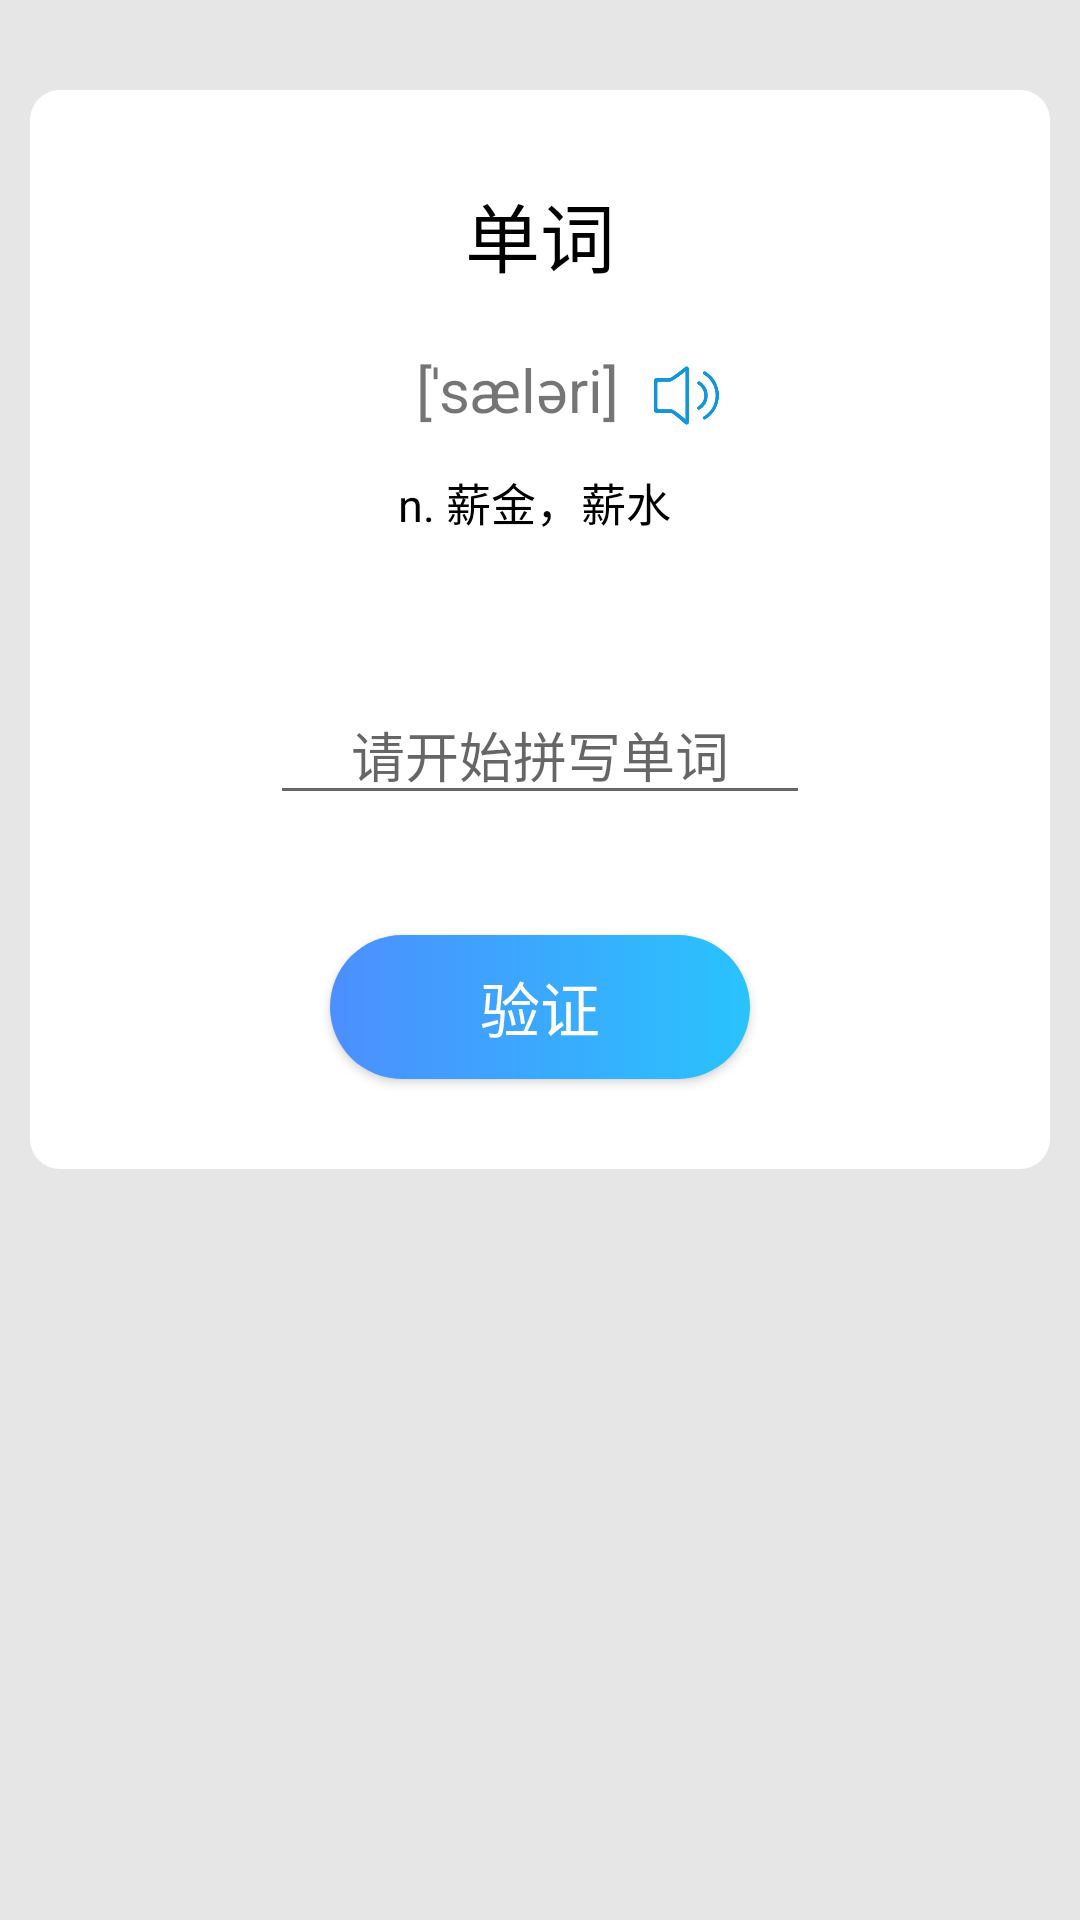

Reconstruct the res/layout file that produces this screen, plus the resources it refers to.
<!-- AndroidManifest.xml: application theme AppTheme -->
<!-- res/layout/px.xml -->
<?xml version="1.0" encoding="utf-8"?>
<RelativeLayout xmlns:android="http://schemas.android.com/apk/res/android"
    android:layout_width="match_parent"
    android:layout_height="match_parent"
    android:layout_centerHorizontal="true"
   android:background="#e6e6e6"
    android:layout_centerVertical="true"
    xmlns:app="http://schemas.android.com/apk/res-auto">

    <RelativeLayout

        android:background="@drawable/coner"
        android:layout_marginTop="30dp"
        android:layout_marginLeft="10dp"
        android:layout_marginRight="10dp"
        android:layout_width="match_parent"
        android:layout_height="wrap_content">


    <TextView
        android:id="@+id/tv_name"
        android:layout_marginTop="30dp"
        android:text="单词"
        android:gravity="center"
        android:textColor="#000"
        android:maxLines="1"
        android:textSize="25dp"
        android:ellipsize="end"
        android:maxWidth="200dp"
        android:layout_width="match_parent"
        android:layout_height="wrap_content"/>

       <LinearLayout
           android:id="@+id/top2"
           android:layout_below="@id/tv_name"
           android:layout_marginTop="20dp"
           android:gravity="center"
           android:layout_width="match_parent"
           android:layout_height="wrap_content">
           <TextView
               android:id="@+id/tv_yinbiao"
               android:text="[ˈsæləri] "
               android:gravity="center"
               android:maxLines="1"
               android:textSize="20dp"
               android:ellipsize="end"
               android:maxWidth="200dp"
               android:layout_marginLeft="20dp"
               android:layout_width="wrap_content"
               android:layout_height="wrap_content"/>

           <ImageView
               android:layout_below="@id/tv_name"
               android:id="@+id/bofang"
               android:layout_marginTop="2dp"
               android:layout_marginLeft="5dp"
               android:layout_toRightOf="@id/tv_yinbiao"
               android:background="@drawable/bofang2"
               android:layout_width="25dp"
               android:layout_height="25dp"/>
       </LinearLayout>

        <TextView
            android:id="@+id/tv_mean"
            android:layout_marginTop="13dp"
            android:text="n. 薪金，薪水 "
            android:maxLines="1"
            android:textColor="#000"
            android:textSize="15dp"
            android:layout_below="@id/top2"
            android:ellipsize="end"
            android:maxWidth="200dp"
            android:gravity="center"
            android:layout_width="match_parent"
            android:layout_height="wrap_content"/>

        
        <RelativeLayout
            android:layout_below="@id/tv_mean"
            android:layout_width="match_parent"
            android:layout_height="wrap_content">
            
            <EditText
                android:id="@+id/px"
                android:gravity="center"
                android:hint="请开始拼写单词"
                android:layout_marginTop="50dp"
                android:layout_marginLeft="80dp"
                android:layout_marginRight="80dp"
                android:layout_width="match_parent"
                android:layout_height="wrap_content"/>

            <Button
                android:layout_width="match_parent"
                android:layout_height="wrap_content"
                android:text="验证"
                android:id="@+id/btn_tijiao"
                android:layout_below="@+id/px"
                android:layout_centerHorizontal="true"
                android:layout_marginTop="40dp"
                android:layout_marginLeft="100dp"
                android:layout_marginBottom="30dp"
                android:layout_marginRight="100dp"
                android:background="@drawable/shape"
                android:textColor="#FFFFFF"
                android:textSize="20sp"/>
        </RelativeLayout>

    </RelativeLayout>


</RelativeLayout>
<!-- resources referenced by this layout -->
<resources>
  <!-- drawable bofang2: png bitmap (drawable, 7175 bytes) -->
  <!-- drawable coner (drawable) -->
  <?xml version="1.0" encoding="utf-8"?>
  <shape
  
      xmlns:android= "http://schemas.android.com/apk/res/android"
      android:useLevel= "false" >
      <solid android:color= "#fff" />
  
      <solid android:color="#fff"/>
      <size android:width="20dp"
          android:height="20dp"/>
      <corners android:radius="10dp"/>
  
  </shape>
  <!-- drawable shape (drawable) -->
  <?xml version="1.0" encoding="utf-8"?>
  <shape xmlns:android="http://schemas.android.com/apk/res/android">
      
      <gradient
          android:angle="0"
          android:startColor="#4c8ffe"
          android:endColor="#29c3fd"/>
      <corners android:radius="30dp"/>
  </shape>
  <style name="AppTheme" parent="Theme.AppCompat.Light.NoActionBar">
          
          <item name="colorPrimary">@color/colorPrimary</item>
          <item name="colorPrimaryDark">@color/colorPrimaryDark</item>
          <item name="colorAccent">@color/colorAccent</item>
          
          <item name="android:statusBarColor">@color/transparent</item>
      </style>
  <color name="colorPrimary">#008577</color>
  <color name="colorPrimaryDark">#00574B</color>
  <color name="colorAccent">#D81B60</color>
</resources>
